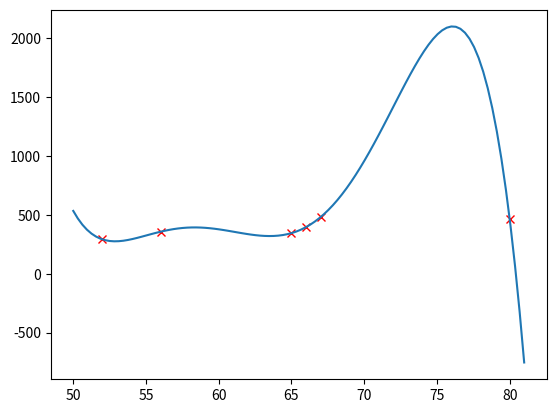

Source code (Python):
import matplotlib.pyplot as plt
import numpy as np
def createMatriz(m,n,v):
    C = []
    for i in range(m):
        C.append([])
        for j in range(n):
            C[i].append(v)

    return C

def getDimensiones(A):
    return (len(A),len(A[0]))

def sumMatrices(A,B):
    Am,An = getDimensiones(A)
    Bm,Bn = getDimensiones(B)
    if Am != Bm or An != Bn:
        print("Las dimensiones son diferentes")
        return []
    C = createMatriz(Am,An,0)
    for i in range(Am):
        for j in range(An):
            C[i][j] = A[i][j] + B[i][j]
    return C

def restaMatrices(A,B):
    Am,An = getDimensiones(A)
    Bm,Bn = getDimensiones(B)
    if Am != Bm or An != Bn:
        print("Las dimensiones son diferentes")
        return []
    C = createMatriz(Am,An,0)
    for i in range(Am):
        for j in range(An):
            C[i][j] = A[i][j] - B[i][j]
    return C

def mulMatrices(A,B):
    Am,An = getDimensiones(A)
    Bm,Bn = getDimensiones(B)
    if An != Bm:
        print("Las matrices no son conformables")
        return []
    C = createMatriz(Am,Bn,0)
    for i in range(Am):
        for j in range(Bn):
            for k in range(An):
                C[i][j] += A[i][k] * B[k][j]
    return C
def getMenorMatriz(A,r,c):
    m,n = getDimensiones(A)
    C = createMatriz(m-1,n-1,0)
    for i in range(m):
        if i == r:
            continue
        for j in range(n):
            if j == c:
                continue
            Ci = i
            if i > r:
                Ci = i - 1
            Cj = j
            if j > c:
                Cj = j -1
            C[Ci][Cj] = A[i][j]
    return C

def detMatriz(A):
    m,n = getDimensiones(A)
    if m != n:
        print("La matriz no es cuadrada")
        return -1
    if m == 1:
        return m
    if m == 2:
        return  A[0][0]*A[1][1] - A[0][1]*A[1][0]
    det = 0
    for j in range(n):
        det += (-1)**(j)*A[0][j]*detMatriz(getMenorMatriz(A,0,j))
    return det

def getMatrizAdyacente(A):
    m,n = getDimensiones(A)
    C = createMatriz(m,n,0)
    for i in range(m):
        for j in range(n):
            C[i][j] = (-1)**(i+j)*detMatriz(getMenorMatriz(A,i,j))
    return C

def getMatrizTranspuesta(A):
    m,n = getDimensiones(A)
    C = createMatriz(n,m,0)
    for i in range(m):
        for j in range(n):
            C[j][i] = A[i][j]
    return C

def getMatrizInversa(A):
    detA = detMatriz(A)
    if detA == 0:
        print("La matriz no tiene inversa")
        return 0
    At =  getMatrizTranspuesta(A)
    adyAt =  getMatrizAdyacente(At)
    m,n = getDimensiones(A)
    C = createMatriz(m,n,0)
    for i in range(m):
        for j in range(n):
            C[i][j] = (1/detA)*adyAt[i][j]
    return C
# 77,68,70,59,58,64,72,57,63]
# ,425,346,267,368,295,487,481,374,252]
x = [67,52,56,66,65,80]
y = createMatriz(1,len(x),0)
y[0] = [481,292,357,396,345,469]
C = getMatrizTranspuesta(y)
A = createMatriz(len(x),len(x), 0)
for i in range(len(x)):
    for j in range(len(x)):
        A[i][j] = x[i]**(j)
print("A",A)
invA = getMatrizInversa(A)
coef = mulMatrices(invA,C)
print("coef",coef)

plt.plot(x,C,'rx')

x2 = np.linspace(50, 81, 100)

def evalua(x,coef):
    y = []
    for i in range(len(x)):
        y.append(0)
        for j in range(len(coef)):
            y[i] += coef[j][0] * x[i] **(j)
    return y

y2 = evalua(x2,coef)
plt.plot(x2,y2)
plt.show()